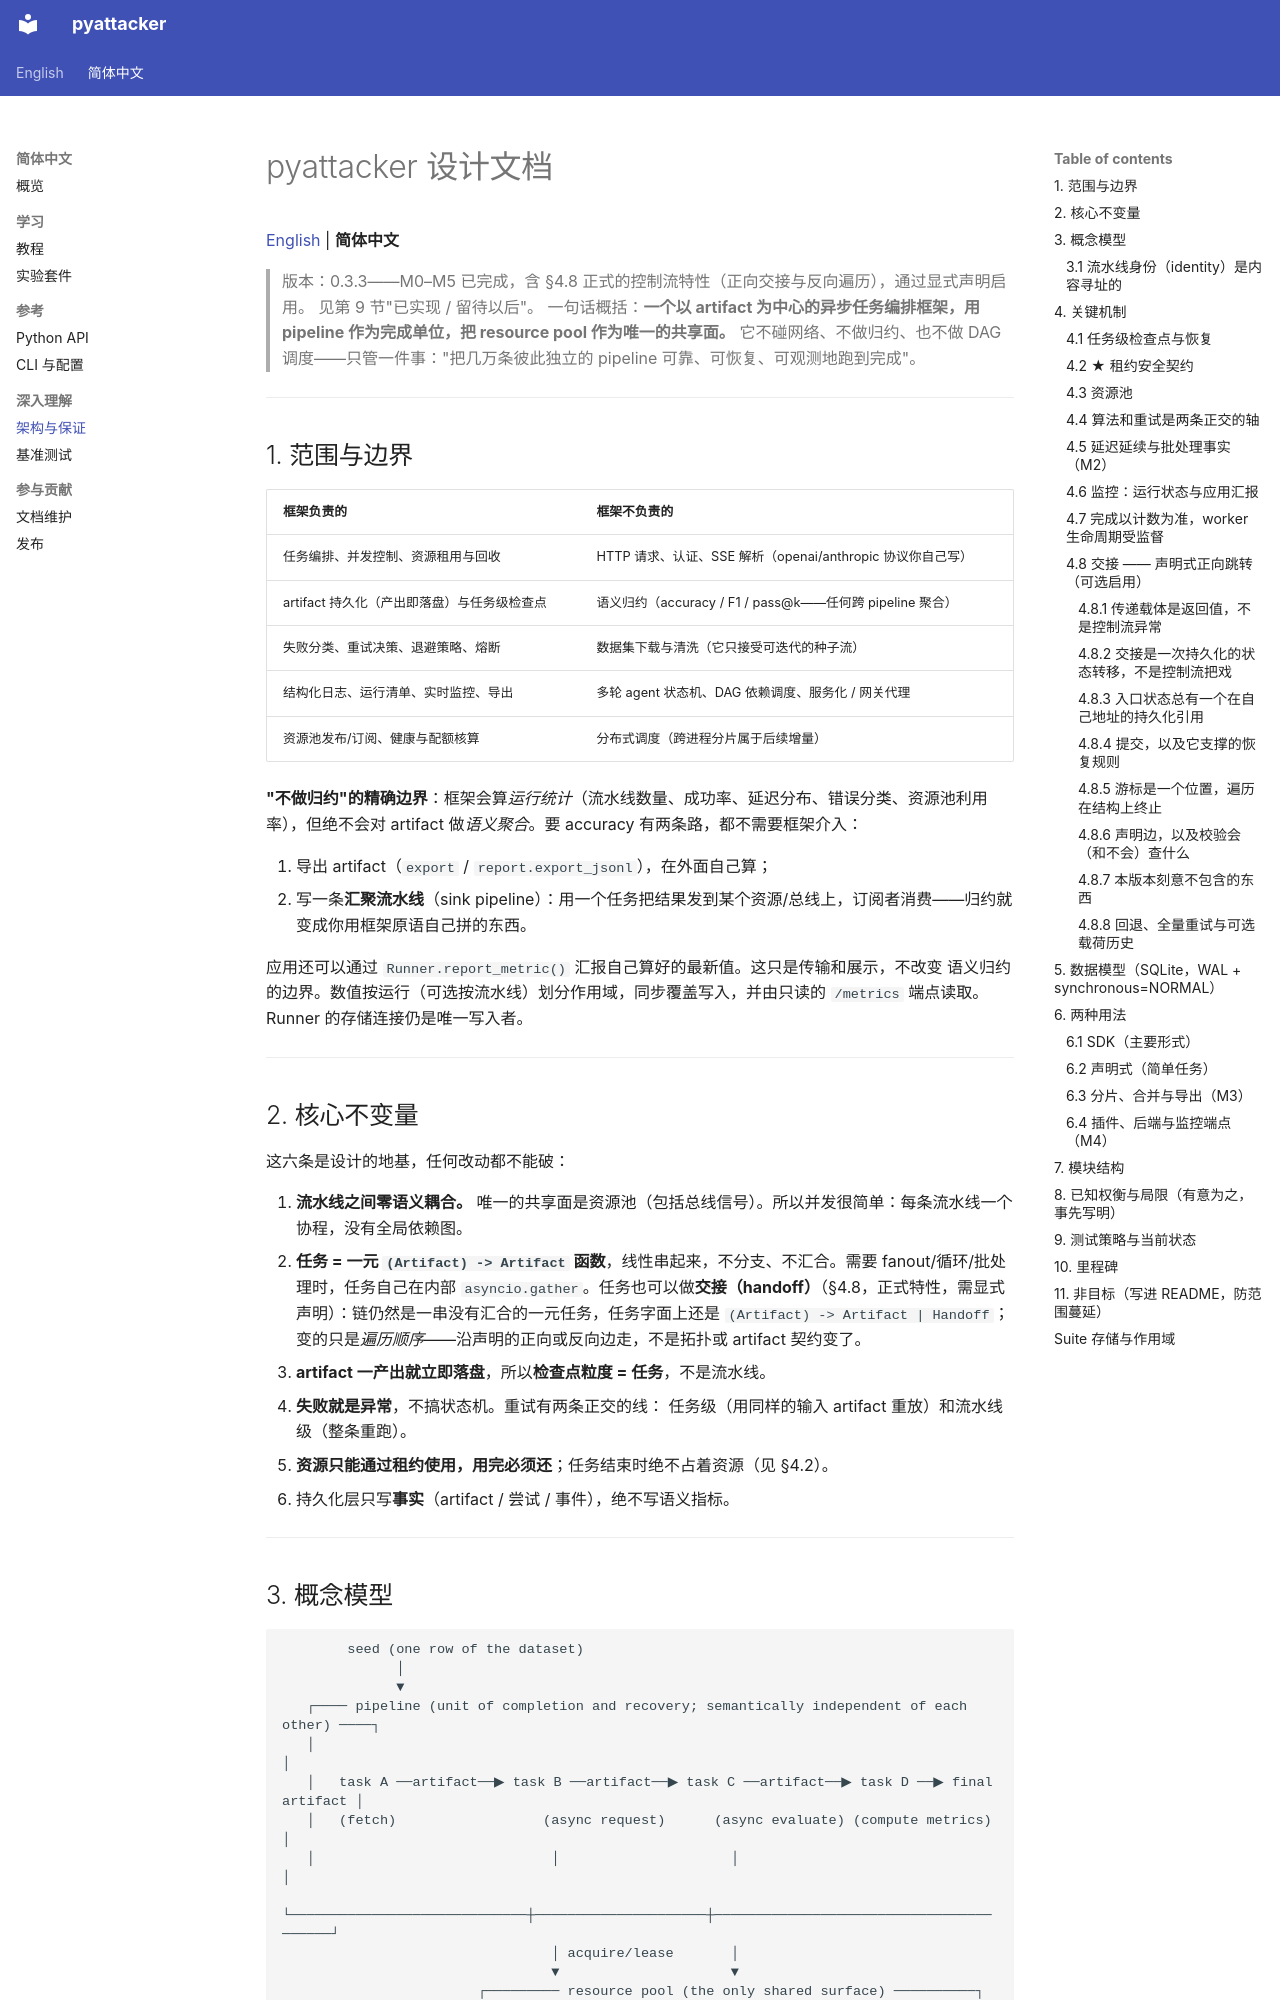

repository: Hazer-BJTU/pyattacker · page: zh-CN/design/index.html · generator: mkdocs

# pyattacker 设计文档

[English](../design.md) | **简体中文**

> 版本：0.3.3——M0–M5 已完成，含 §4.8 正式的控制流特性（正向交接与反向遍历），通过显式声明启用。
> 见第 9 节"已实现 / 留待以后"。
> 一句话概括：**一个以 artifact 为中心的异步任务编排框架，用 pipeline 作为完成单位，把 resource pool 作为唯一的共享面。**
> 它不碰网络、不做归约、也不做 DAG 调度——只管一件事："把几万条彼此独立的 pipeline 可靠、可恢复、可观测地跑到完成"。

---

## 1. 范围与边界

| 框架负责的 | 框架不负责的 |
|---|---|
| 任务编排、并发控制、资源租用与回收 | HTTP 请求、认证、SSE 解析（openai/anthropic 协议你自己写） |
| artifact 持久化（产出即落盘）与任务级检查点 | 语义归约（accuracy / F1 / pass@k——任何跨 pipeline 聚合） |
| 失败分类、重试决策、退避策略、熔断 | 数据集下载与清洗（它只接受可迭代的种子流） |
| 结构化日志、运行清单、实时监控、导出 | 多轮 agent 状态机、DAG 依赖调度、服务化 / 网关代理 |
| 资源池发布/订阅、健康与配额核算 | 分布式调度（跨进程分片属于后续增量） |

**"不做归约"的精确边界**：框架会算*运行统计*（流水线数量、成功率、延迟分布、错误分类、资源池利用率），但绝不会对 artifact 做*语义聚合*。要 accuracy 有两条路，都不需要框架介入：

1. 导出 artifact（`export` / `report.export_jsonl`），在外面自己算；
2. 写一条**汇聚流水线**（sink pipeline）：用一个任务把结果发到某个资源/总线上，订阅者消费——归约就变成你用框架原语自己拼的东西。

应用还可以通过 `Runner.report_metric()` 汇报自己算好的最新值。这只是传输和展示，不改变
语义归约的边界。数值按运行（可选按流水线）划分作用域，同步覆盖写入，并由只读的
`/metrics` 端点读取。Runner 的存储连接仍是唯一写入者。

---

## 2. 核心不变量

这六条是设计的地基，任何改动都不能破：

1. **流水线之间零语义耦合。** 唯一的共享面是资源池（包括总线信号）。所以并发很简单：每条流水线一个协程，没有全局依赖图。
2. **任务 = 一元 `(Artifact) -> Artifact` 函数**，线性串起来，不分支、不汇合。需要 fanout/循环/批处理时，任务自己在内部 `asyncio.gather`。任务也可以做**交接（handoff）**（§4.8，正式特性，需显式声明）：链仍然是一串没有汇合的一元任务，任务字面上还是 `(Artifact) -> Artifact | Handoff`；变的只是*遍历顺序*——沿声明的正向或反向边走，不是拓扑或 artifact 契约变了。
3. **artifact 一产出就立即落盘**，所以**检查点粒度 = 任务**，不是流水线。
4. **失败就是异常**，不搞状态机。重试有两条正交的线：
   任务级（用同样的输入 artifact 重放）和流水线级（整条重跑）。
5. **资源只能通过租约使用，用完必须还**；任务结束时绝不占着资源（见 §4.2）。
6. 持久化层只写**事实**（artifact / 尝试 / 事件），绝不写语义指标。

---
